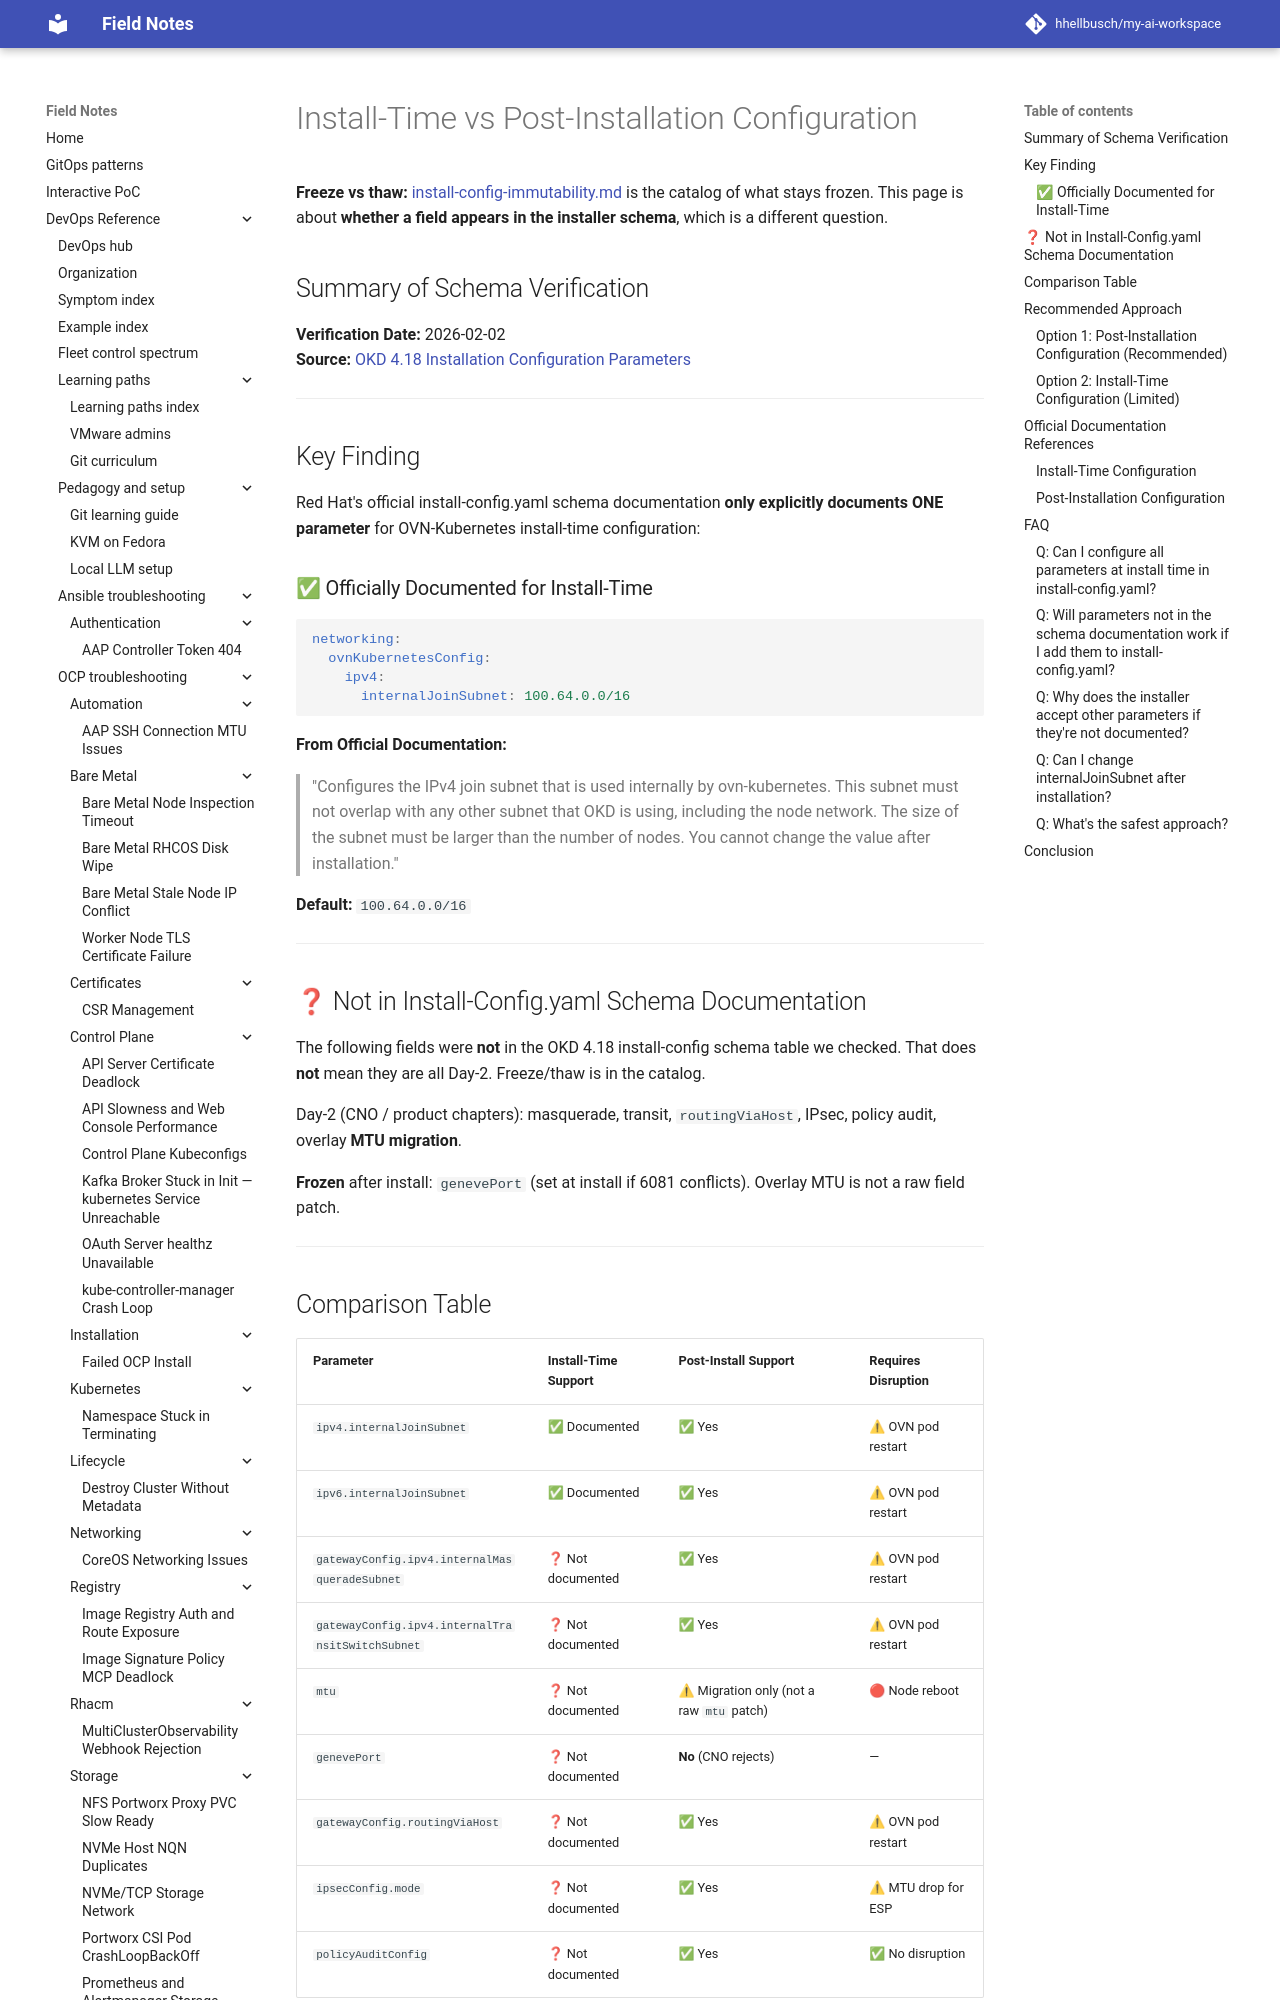

repository: hhellbusch/my-ai-workspace · page: devops/ocp/examples/networking/ovn-kubernetes-install-config/INSTALL-TIME-VS-POST-INSTALL/index.html · generator: mkdocs

---
review:
  status: unreviewed
  notes: "Review block backfilled 2026-07-22. Content predates explicit review metadata."
---

# Install-Time vs Post-Installation Configuration

**Freeze vs thaw:** [install-config-immutability.md](../../../notes/install-config-immutability.md) is the catalog of what stays frozen.
This page is about **whether a field appears in the installer schema**, which is a different question.

## Summary of Schema Verification

**Verification Date:** 2026-02-02  
**Source:** [OKD 4.18 Installation Configuration Parameters](https://docs.okd.io/4.18/installing/installing_bare_metal/upi/installation-config-parameters-bare-metal.html)

---

## Key Finding

Red Hat's official install-config.yaml schema documentation **only explicitly documents ONE parameter** for OVN-Kubernetes install-time configuration:

### ✅ Officially Documented for Install-Time

```yaml
networking:
  ovnKubernetesConfig:
    ipv4:
      internalJoinSubnet: 100.64.0.0/16
```

**From Official Documentation:**
> "Configures the IPv4 join subnet that is used internally by ovn-kubernetes. This subnet must not overlap with any other subnet that OKD is using, including the node network. The size of the subnet must be larger than the number of nodes. You cannot change the value after installation."

**Default:** `100.64.0.0/16`

---

## ❓ Not in Install-Config.yaml Schema Documentation

The following fields were **not** in the OKD 4.18 install-config schema table we checked.
That does **not** mean they are all Day-2. Freeze/thaw is in the catalog.

Day-2 (CNO / product chapters): masquerade, transit, `routingViaHost`, IPsec, policy audit, overlay **MTU migration**.

**Frozen** after install: `genevePort` (set at install if 6081 conflicts). Overlay MTU is not a raw field patch.

---
